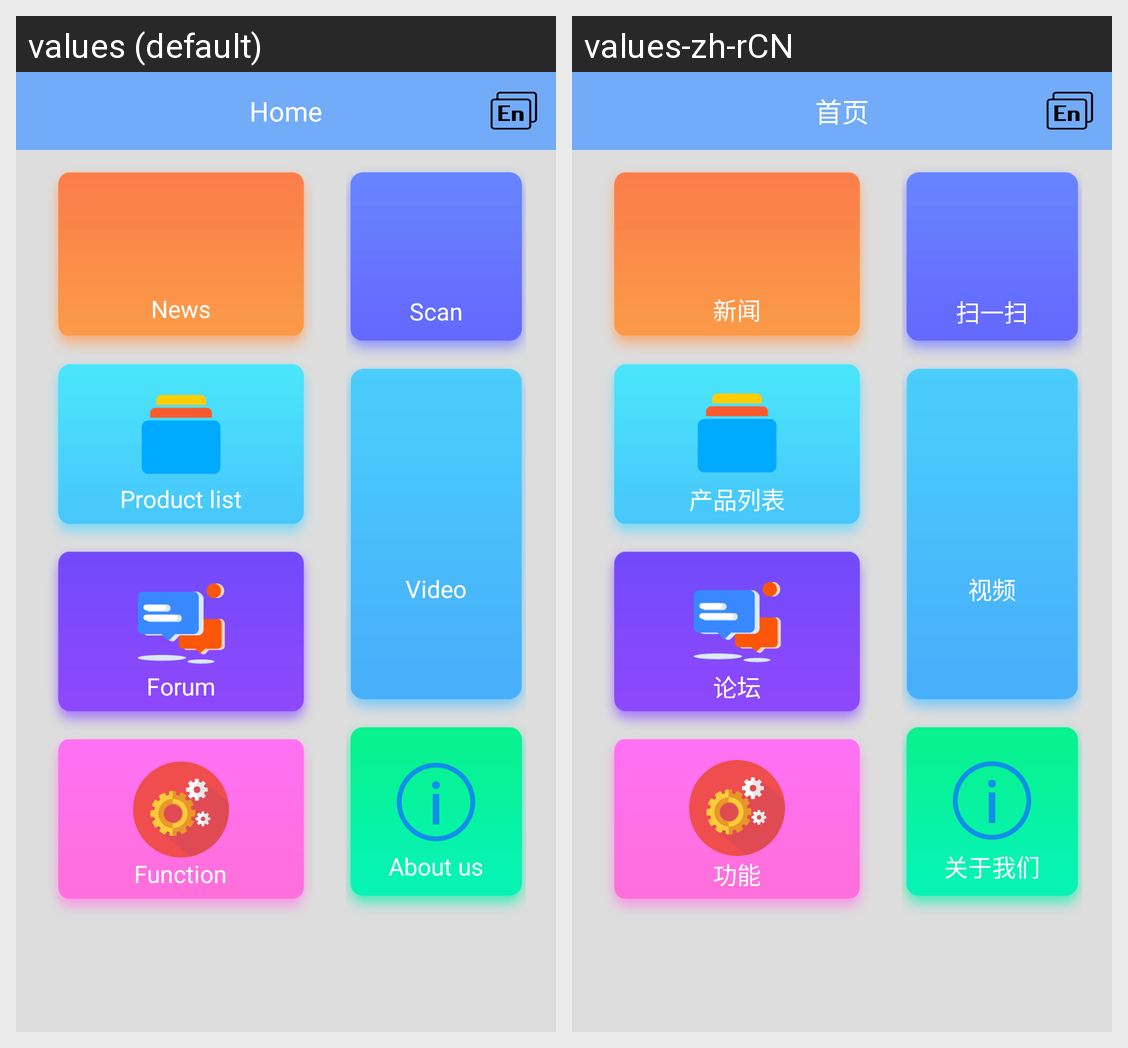

For this localized Android screen grid, give each drawn string resource with its value in every locale shown.
Android screen res/layout/fragment_home.xml rendered under 2 locales, left to right: values (default), values-zh-rCN. Device: Nexus 5 (rendered at 1080×1920; each locale shown at half size, 540×960, under a caption strip naming it); theme AppTheme.
Strings drawn on this screen, with the default value and each locale's value (text and hints the layout hard-codes, and strings that could not be matched under every locale, appear in the picture but are not listed):

home
  values: Home
  values-zh-rCN: 首页

news
  values: News
  values-zh-rCN: 新闻

product_list
  values: Product list
  values-zh-rCN: 产品列表

bbs
  values: Forum
  values-zh-rCN: 论坛

function
  values: Function
  values-zh-rCN: 功能

Scan
  values: Scan
  values-zh-rCN: 扫一扫

video
  values: Video
  values-zh-rCN: 视频

about_us
  values: About us
  values-zh-rCN: 关于我们
